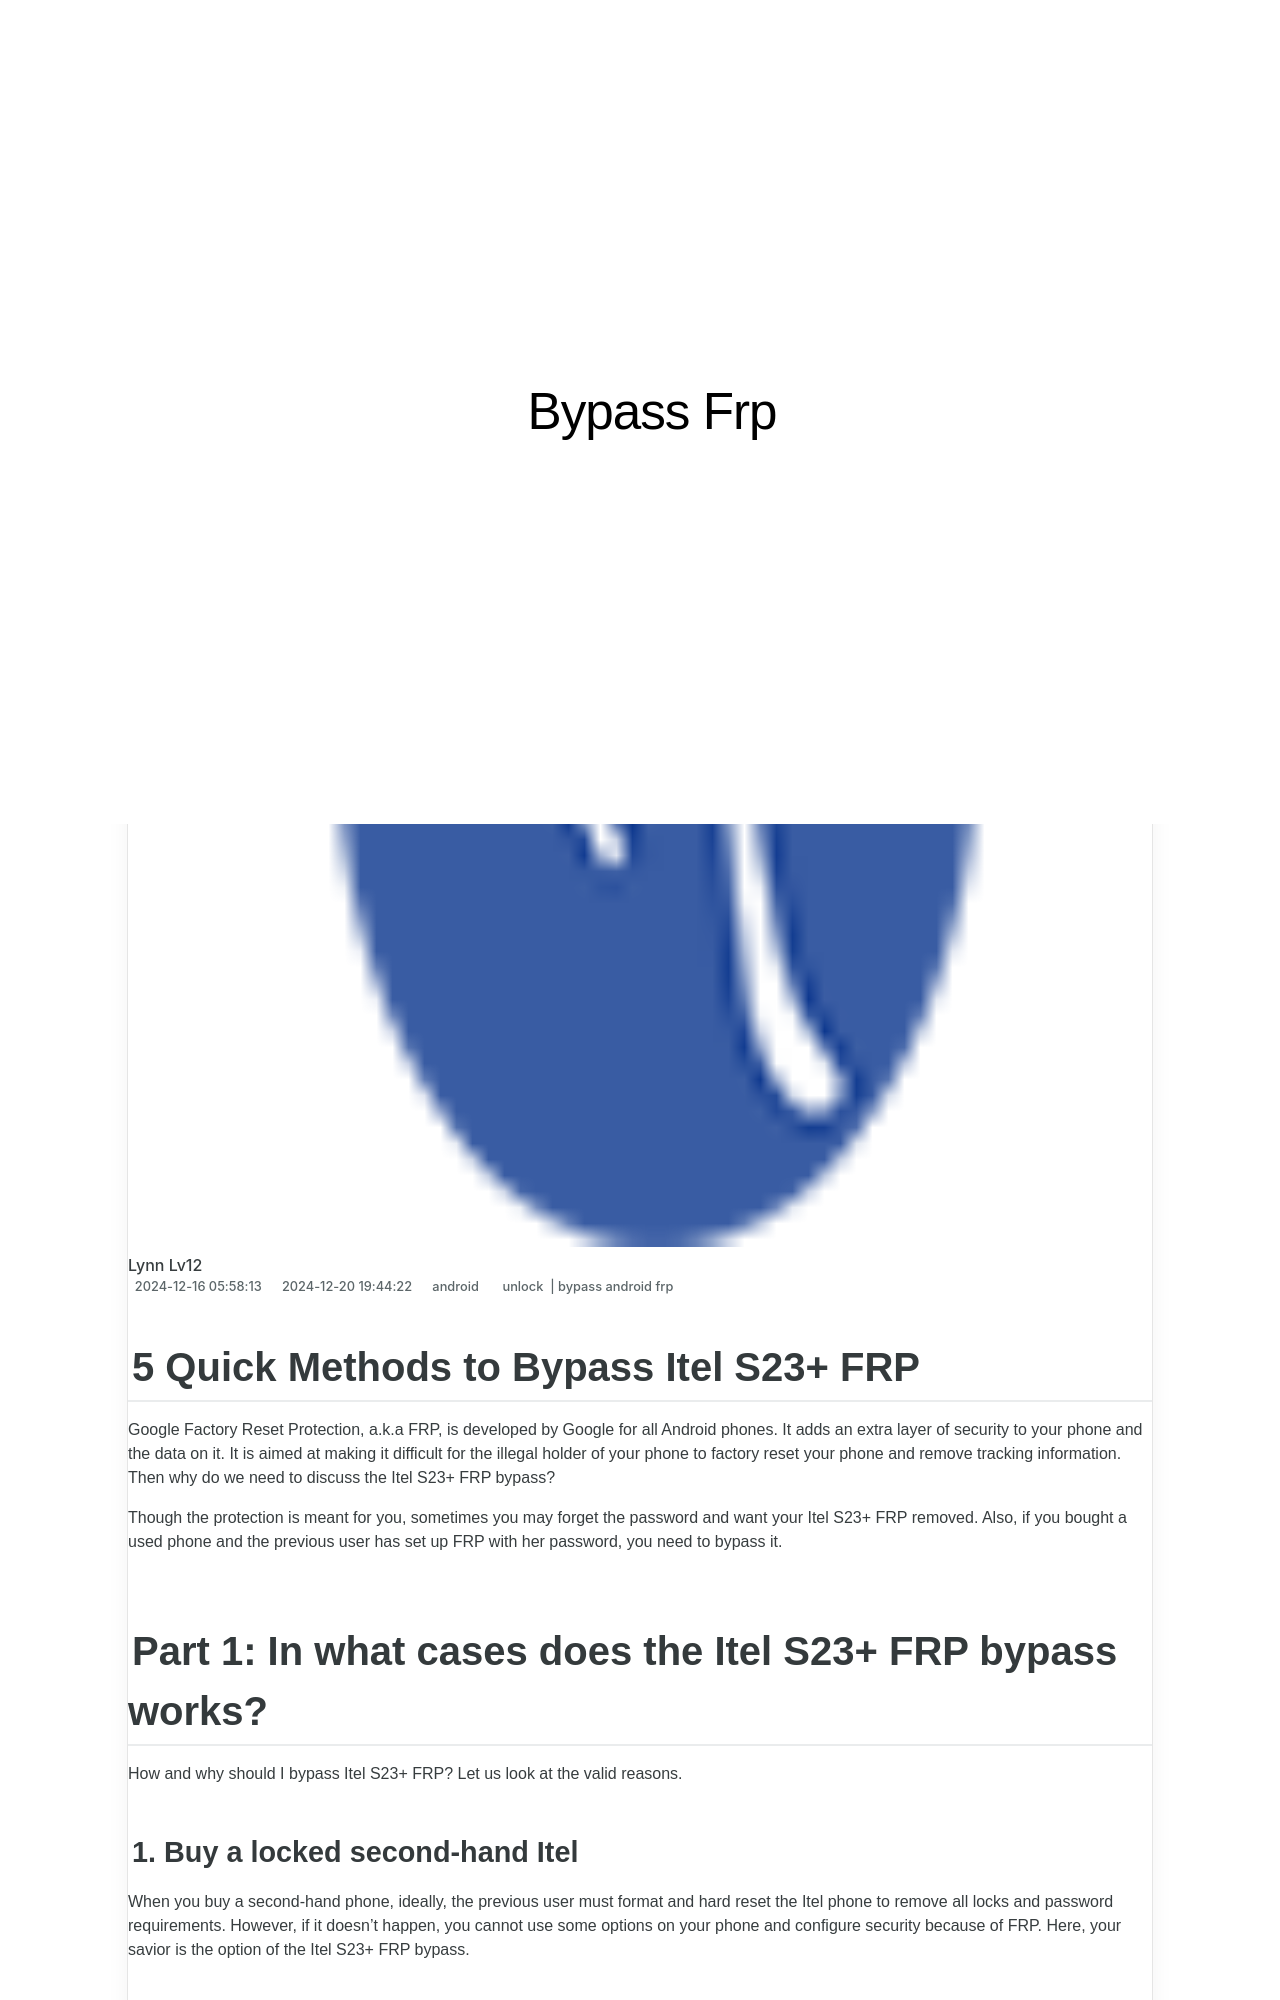

repository: techidaily/site-bypass-frp · page: 5-quick-methods-to-bypass-itel-s23plus-frp-by-drfone-android/index.html · generator: jekyll

---
title: 5 Quick Methods to Bypass Itel S23+ FRP
date: 2024-12-16T05:58:13.129Z
updated: 2024-12-20T19:44:22.248Z
tags: 
  - unlock
  - bypass android frp
categories:
  - android
description: This article describes 5 Quick Methods to Bypass Itel S23+ FRP
excerpt: This article describes 5 Quick Methods to Bypass Itel S23+ FRP
keywords: frp hijacker download,Itel S23+ bypass frp,Itel S23+ about frp bypass,remove frp via adb fastboot,bypass frp,adb format tool,Itel S23+ frp hijacker download,Itel S23+ pro frp bypass,Itel S23+ how to bypass frp,Itel S23+ frp bypass guide,easy guide how to bypass frp android,how to bypass frp without computer,guide to frp bypass,Itel S23+ bypass android frp,Itel S23+ gsm flasher tool,frp bypass quickly,addrom bypass,pangu frp bypass review,Itel S23+ how to bypass frp tool,android frp bypass
thumbnail: https://thmb.techidaily.com/f02c60ec75f846fa2b4ccaf9e1cd79d7d6223ca424f0cd6791d36a2f65c9d0a1.jpg
---

## 5 Quick Methods to Bypass Itel S23+ FRP

Google Factory Reset Protection, a.k.a FRP, is developed by Google for all Android phones. It adds an extra layer of security to your phone and the data on it. It is aimed at making it difficult for the illegal holder of your phone to factory reset your phone and remove tracking information. Then why do we need to discuss the Itel S23+ FRP bypass?

Though the protection is meant for you, sometimes you may forget the password and want your Itel S23+ FRP removed. Also, if you bought a used phone and the previous user has set up FRP with her password, you need to bypass it.

## Part 1: In what cases does the Itel S23+ FRP bypass works?

How and why should I bypass Itel S23+ FRP? Let us look at the valid reasons.
